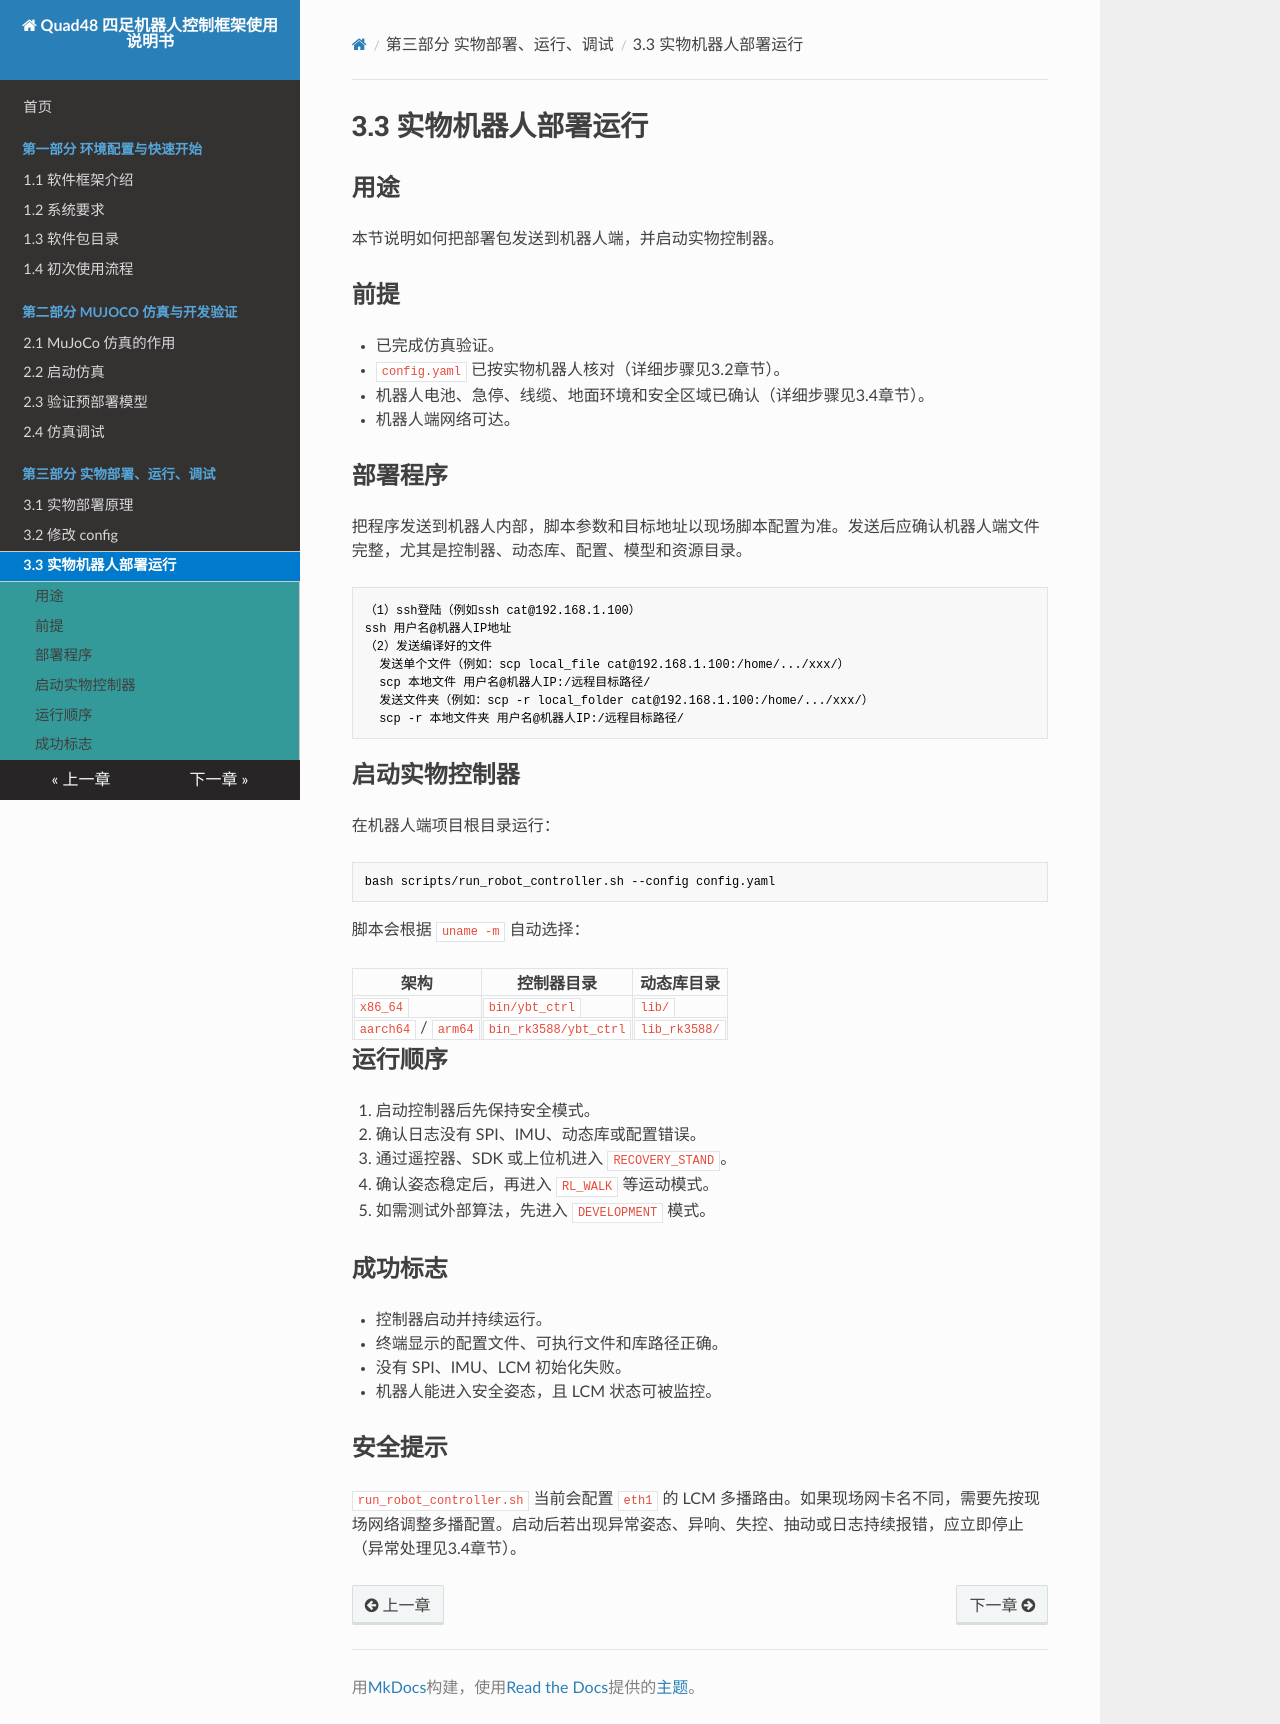

repository: YoboticsHub/yobotics_quad48 · page: zh/part-3-hardware/3.deploy-run.html · generator: mkdocs

# 3.3 实物机器人部署运行

## 用途

本节说明如何把部署包发送到机器人端，并启动实物控制器。

## 前提

- 已完成仿真验证。
- `config.yaml` 已按实物机器人核对（详细步骤见3.2章节）。
- 机器人电池、急停、线缆、地面环境和安全区域已确认（详细步骤见3.4章节）。
- 机器人端网络可达。

## 部署程序

把程序发送到机器人内部，脚本参数和目标地址以现场脚本配置为准。发送后应确认机器人端文件完整，尤其是控制器、动态库、配置、模型和资源目录。

```bash
（1）ssh登陆（例如ssh cat@192.168.1.100）
ssh 用户名@机器人IP地址
（2）发送编译好的文件
  发送单个文件（例如：scp local_file cat@192.168.1.100:/home/.../xxx/）
  scp 本地文件 用户名@机器人IP:/远程目标路径/
  发送文件夹（例如：scp -r local_folder cat@192.168.1.100:/home/.../xxx/）
  scp -r 本地文件夹 用户名@机器人IP:/远程目标路径/
```
## 启动实物控制器

在机器人端项目根目录运行：

```bash
bash scripts/run_robot_controller.sh --config config.yaml
```

脚本会根据 `uname -m` 自动选择：

| 架构 | 控制器目录 | 动态库目录 |
| --- | --- | --- |
| `x86_64` | `bin/ybt_ctrl` | `lib/` |
| `aarch64` / `arm64` | `bin_rk3588/ybt_ctrl` | `lib_rk3588/` |

## 运行顺序

1. 启动控制器后先保持安全模式。
2. 确认日志没有 SPI、IMU、动态库或配置错误。
3. 通过遥控器、SDK 或上位机进入 `RECOVERY_STAND`。
4. 确认姿态稳定后，再进入 `RL_WALK` 等运动模式。
5. 如需测试外部算法，先进入 `DEVELOPMENT` 模式。

## 成功标志

- 控制器启动并持续运行。
- 终端显示的配置文件、可执行文件和库路径正确。
- 没有 SPI、IMU、LCM 初始化失败。
- 机器人能进入安全姿态，且 LCM 状态可被监控。

## 安全提示

`run_robot_controller.sh` 当前会配置 `eth1` 的 LCM 多播路由。如果现场网卡名不同，需要先按现场网络调整多播配置。启动后若出现异常姿态、异响、失控、抽动或日志持续报错，应立即停止（异常处理见3.4章节）。
